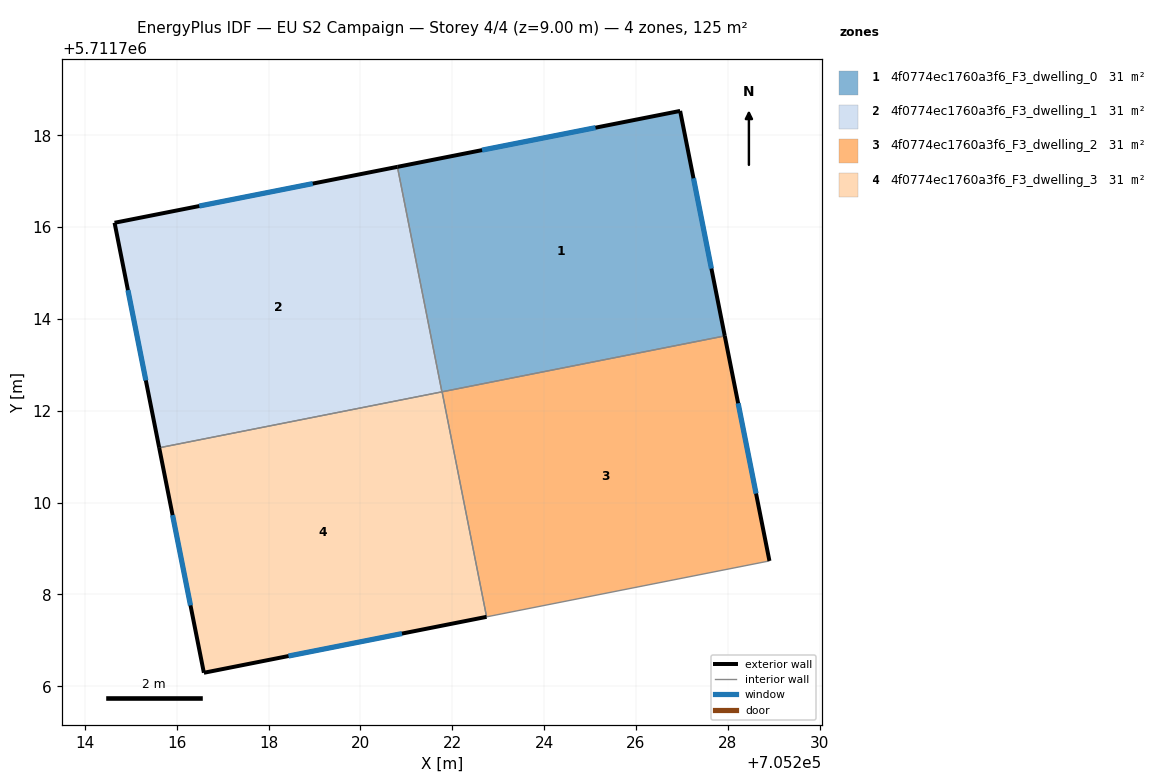
=== STOREY PLAN SPEC (per zone: floor XY polygon, exterior-wall plan segments, windows/doors) ===
zone 1: 4f0774ec1760a3f6_F3_dwelling_0  (31.4 m²)
  floor: (705226.96, 5711718.53) (705227.94, 5711713.63) (705221.78, 5711712.41) (705220.81, 5711717.31)
  exterior wall: (705227.94, 5711713.63) – (705226.96, 5711718.53)  [5.0 m]
    window: (705227.64, 5711715.10) – (705227.25, 5711717.06)  [2.4 m²]
  exterior wall: (705226.96, 5711718.53) – (705220.81, 5711717.31)  [6.3 m]
    window: (705225.12, 5711718.17) – (705222.65, 5711717.68)  [3.0 m²]
  interior walls: 3
zone 2: 4f0774ec1760a3f6_F3_dwelling_1  (31.4 m²)
  floor: (705220.81, 5711717.31) (705221.78, 5711712.41) (705215.62, 5711711.20) (705214.65, 5711716.09)
  exterior wall: (705214.65, 5711716.09) – (705215.62, 5711711.20)  [5.0 m]
    window: (705214.94, 5711714.63) – (705215.33, 5711712.66)  [2.4 m²]
  exterior wall: (705220.81, 5711717.31) – (705214.65, 5711716.09)  [6.3 m]
    window: (705218.96, 5711716.95) – (705216.49, 5711716.46)  [3.0 m²]
  interior walls: 2
zone 3: 4f0774ec1760a3f6_F3_dwelling_2  (31.4 m²)
  floor: (705227.94, 5711713.63) (705228.91, 5711708.73) (705222.75, 5711707.51) (705221.78, 5711712.41)
  exterior wall: (705228.91, 5711708.73) – (705227.94, 5711713.63)  [5.0 m]
    window: (705228.62, 5711710.20) – (705228.23, 5711712.16)  [2.4 m²]
  interior walls: 3
zone 4: 4f0774ec1760a3f6_F3_dwelling_3  (31.4 m²)
  floor: (705221.78, 5711712.41) (705222.75, 5711707.51) (705216.59, 5711706.29) (705215.62, 5711711.20)
  exterior wall: (705216.59, 5711706.29) – (705222.75, 5711707.51)  [6.3 m]
    window: (705218.43, 5711706.66) – (705220.90, 5711707.15)  [3.0 m²]
  exterior wall: (705215.62, 5711711.20) – (705216.59, 5711706.29)  [5.0 m]
    window: (705215.91, 5711709.73) – (705216.30, 5711707.76)  [2.4 m²]
  interior walls: 3

=== DERIVED (storey summary) ===
Building: EU S2 Campaign
Storey: 4 of 4  (floor level z = 9.00 m)
Storey gross floor area: 125.4 m²
Zones on this storey: 4
  - 4f0774ec1760a3f6_F3_dwelling_0: floor 31.4 m²; exterior wall 11.3 m (33.8 m²); 2 window(s) 5.4 m²; WWR 16.1%
  - 4f0774ec1760a3f6_F3_dwelling_1: floor 31.4 m²; exterior wall 11.3 m (33.8 m²); 2 window(s) 5.4 m²; WWR 16.1%
  - 4f0774ec1760a3f6_F3_dwelling_2: floor 31.4 m²; exterior wall 5.0 m (15.0 m²); 1 window(s) 2.4 m²; WWR 16.1%
  - 4f0774ec1760a3f6_F3_dwelling_3: floor 31.4 m²; exterior wall 11.3 m (33.8 m²); 2 window(s) 5.4 m²; WWR 16.1%
Zone adjacency (shared interzone walls):
  - 4f0774ec1760a3f6_F3_dwelling_0 ↔ 4f0774ec1760a3f6_F3_dwelling_1
  - 4f0774ec1760a3f6_F3_dwelling_0 ↔ 4f0774ec1760a3f6_F3_dwelling_2
  - 4f0774ec1760a3f6_F3_dwelling_0 ↔ 4f0774ec1760a3f6_F3_dwelling_3
  - 4f0774ec1760a3f6_F3_dwelling_1 ↔ 4f0774ec1760a3f6_F3_dwelling_3
  - 4f0774ec1760a3f6_F3_dwelling_2 ↔ 4f0774ec1760a3f6_F3_dwelling_3